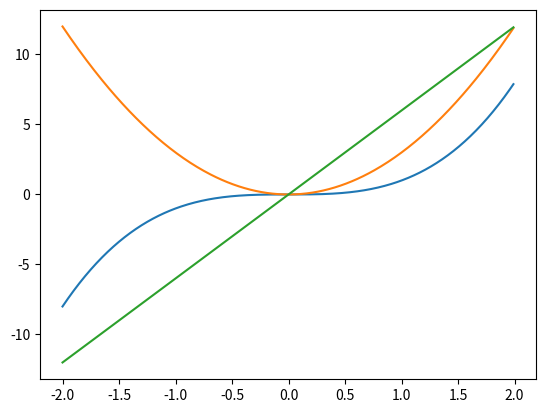

Here is the Python script that generated this plot:
import numpy as np
import matplotlib.pyplot as plt

def function(x):
    return x**3

def first_derivative(x, dx):
    return (function(x+dx)-function(x-dx))/(2*dx)

def second_derivative(x, dx):    
    return (first_derivative(x+dx, dx)-first_derivative(x-dx, dx))/(2*dx)

xs = np.arange(-2., 2., 0.01)
ys = function(xs)
dx = 1e-5
dydx = first_derivative(xs, dx)
ddydxx = second_derivative(xs, dx)

plt.plot(xs, ys)
plt.plot(xs, dydx)
plt.plot(xs, ddydxx)
plt.show()